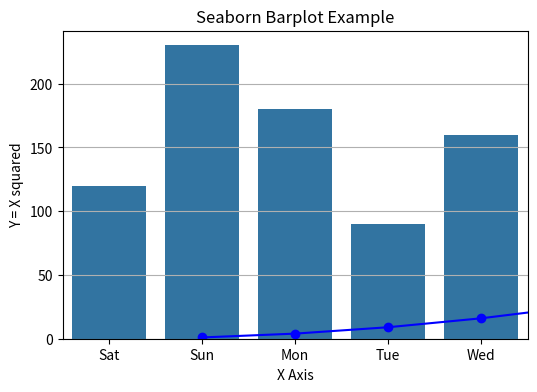

The script that saved this image:
# graph_test.py

import matplotlib.pyplot as plt
import seaborn as sns
import numpy as np
import pandas as pd

print("✅ All libraries imported successfully!")

# Sample data
x = np.arange(1, 6)
y = x ** 2

# Matplotlib Line Graph
plt.figure(figsize=(6, 4))
plt.plot(x, y, marker='o', color='blue')
plt.title("Matplotlib Line Graph")
plt.xlabel("X Axis")
plt.ylabel("Y = X squared")
plt.grid(True)
plt.show()

# Seaborn Barplot using Pandas DataFrame
data = pd.DataFrame({
    'Day': ['Sat', 'Sun', 'Mon', 'Tue', 'Wed'],
    'Visitors': [120, 230, 180, 90, 160]
})

sns.barplot(x='Day', y='Visitors', data=data)
plt.title("Seaborn Barplot Example")
plt.show()
